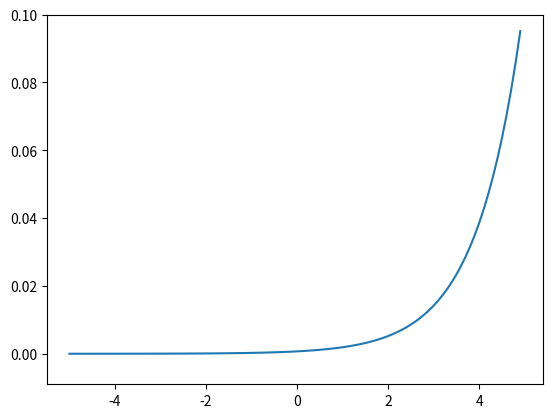

Here is the Python script that generated this plot:
# softmax 함수
# softmax 출력의 총합은 항상 1 = 확률로 해석가능하다 = 가장 높은 값(확률)을 선택
# softmax 함수 사용해도 원소의 대소관계는 그대로이다. (생략해도 괜찮다.)
# 보통 train은 softmax 사용, predit는 사용X

import numpy as np
import matplotlib.pyplot as plt

a = np.array([0.3, 2.9, 4.0])
exp_a = np.exp(a)
print(exp_a)
sum_exp_a = np.sum(exp_a)
y = exp_a / sum_exp_a
print(y)

# def softmax(a):
#     c = np.max(a)
#     exp_a = np.exp(a - c) #오버플로우 방지
#     sum_exp_a = np.sum(exp_a)
#     y = exp_a / sum_exp_a
#     return y

def softmax(x):
    if x.ndim == 2:
        x = x.T # x의 전치행렬
        x = x - np.max(x, axis=0)
        y = np.exp(x) / np.sum(np.exp(x), axis=0)
        return y.T # y의  전치행렬

    x = x - np.max(x) # 오버플로 대책
    return np.exp(x) / np.sum(np.exp(x))


a = np.array([0.3, 2.9, 4.0])
y = softmax(a)
print(np.sum(y))

X = np.arange(-5.0, 5.0, 0.1)
#-5.0 에서 5.0전까지 0.1간격의 넘파이 배열 생성 -> [-0.5, -4.9 ... 4.9]
Y = softmax(X)
plt.plot(X, Y)      #X, Y를 인수로 그래프 그리기
plt.ylim(-0.009, 0.1) #y축의 범위를 지정
plt.yticks([0,0.02,0.04,0.06,0.08,0.1])
plt.show()          #그래프를 화면에 출력